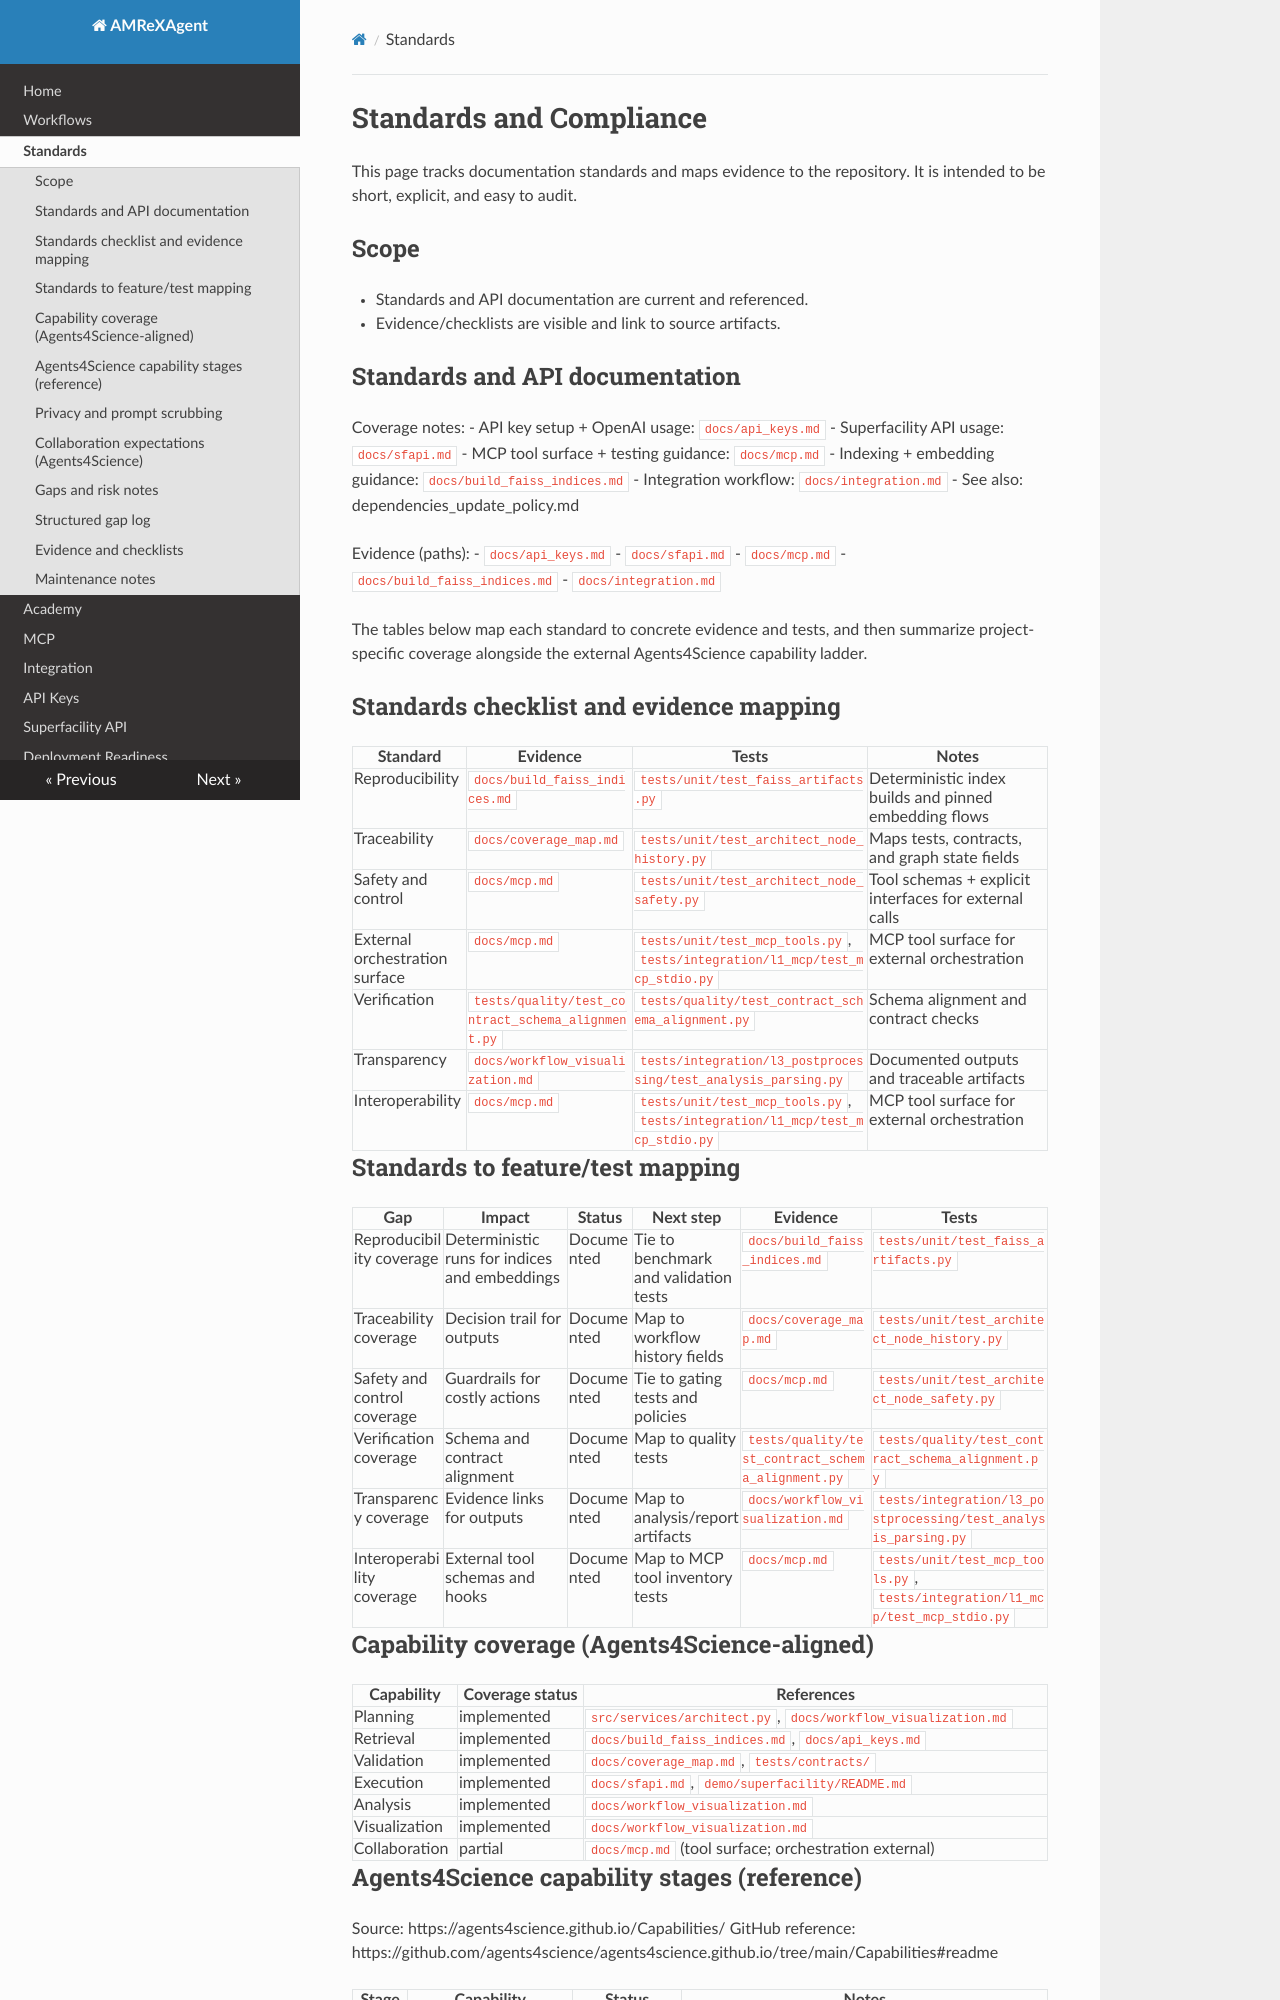

repository: AMReX-Codes/amrex-agent · page: standards/index.html · generator: mkdocs

# Standards and Compliance

This page tracks documentation standards and maps evidence to the repository.
It is intended to be short, explicit, and easy to audit.

## Scope

- Standards and API documentation are current and referenced.
- Evidence/checklists are visible and link to source artifacts.

## Standards and API documentation

Coverage notes:
- API key setup + OpenAI usage: `docs/api_keys.md`
- Superfacility API usage: `docs/sfapi.md`
- MCP tool surface + testing guidance: `docs/mcp.md`
- Indexing + embedding guidance: `docs/build_faiss_indices.md`
- Integration workflow: `docs/integration.md`
- See also: dependencies_update_policy.md

Evidence (paths):
- `docs/api_keys.md`
- `docs/sfapi.md`
- `docs/mcp.md`
- `docs/build_faiss_indices.md`
- `docs/integration.md`

The tables below map each standard to concrete evidence and tests, and then
summarize project-specific coverage alongside the external Agents4Science
capability ladder.

## Standards checklist and evidence mapping

| Standard | Evidence | Tests | Notes |
| --- | --- | --- | --- |
| Reproducibility | `docs/build_faiss_indices.md` | `tests/unit/test_faiss_artifacts.py` | Deterministic index builds and pinned embedding flows |
| Traceability | `docs/coverage_map.md` | `tests/unit/test_architect_node_history.py` | Maps tests, contracts, and graph state fields |
| Safety and control | `docs/mcp.md` | `tests/unit/test_architect_node_safety.py` | Tool schemas + explicit interfaces for external calls |
| External orchestration surface | `docs/mcp.md` | `tests/unit/test_mcp_tools.py`, `tests/integration/l1_mcp/test_mcp_stdio.py` | MCP tool surface for external orchestration |
| Verification | `tests/quality/test_contract_schema_alignment.py` | `tests/quality/test_contract_schema_alignment.py` | Schema alignment and contract checks |
| Transparency | `docs/workflow_visualization.md` | `tests/integration/l3_postprocessing/test_analysis_parsing.py` | Documented outputs and traceable artifacts |
| Interoperability | `docs/mcp.md` | `tests/unit/test_mcp_tools.py`, `tests/integration/l1_mcp/test_mcp_stdio.py` | MCP tool surface for external orchestration |

## Standards to feature/test mapping

| Gap | Impact | Status | Next step | Evidence | Tests |
| --- | --- | --- | --- | --- | --- |
| Reproducibility coverage | Deterministic runs for indices and embeddings | Documented | Tie to benchmark and validation tests | `docs/build_faiss_indices.md` | `tests/unit/test_faiss_artifacts.py` |
| Traceability coverage | Decision trail for outputs | Documented | Map to workflow history fields | `docs/coverage_map.md` | `tests/unit/test_architect_node_history.py` |
| Safety and control coverage | Guardrails for costly actions | Documented | Tie to gating tests and policies | `docs/mcp.md` | `tests/unit/test_architect_node_safety.py` |
| Verification coverage | Schema and contract alignment | Documented | Map to quality tests | `tests/quality/test_contract_schema_alignment.py` | `tests/quality/test_contract_schema_alignment.py` |
| Transparency coverage | Evidence links for outputs | Documented | Map to analysis/report artifacts | `docs/workflow_visualization.md` | `tests/integration/l3_postprocessing/test_analysis_parsing.py` |
| Interoperability coverage | External tool schemas and hooks | Documented | Map to MCP tool inventory tests | `docs/mcp.md` | `tests/unit/test_mcp_tools.py`, `tests/integration/l1_mcp/test_mcp_stdio.py` |

## Capability coverage (Agents4Science-aligned)

| Capability | Coverage status | References |
| --- | --- | --- |
| Planning | implemented | `src/services/architect.py`, `docs/workflow_visualization.md` |
| Retrieval | implemented | `docs/build_faiss_indices.md`, `docs/api_keys.md` |
| Validation | implemented | `docs/coverage_map.md`, `tests/contracts/` |
| Execution | implemented | `docs/sfapi.md`, `demo/superfacility/README.md` |
| Analysis | implemented | `docs/workflow_visualization.md` |
| Visualization | implemented | `docs/workflow_visualization.md` |
| Collaboration | partial | `docs/mcp.md` (tool surface; orchestration external) |
